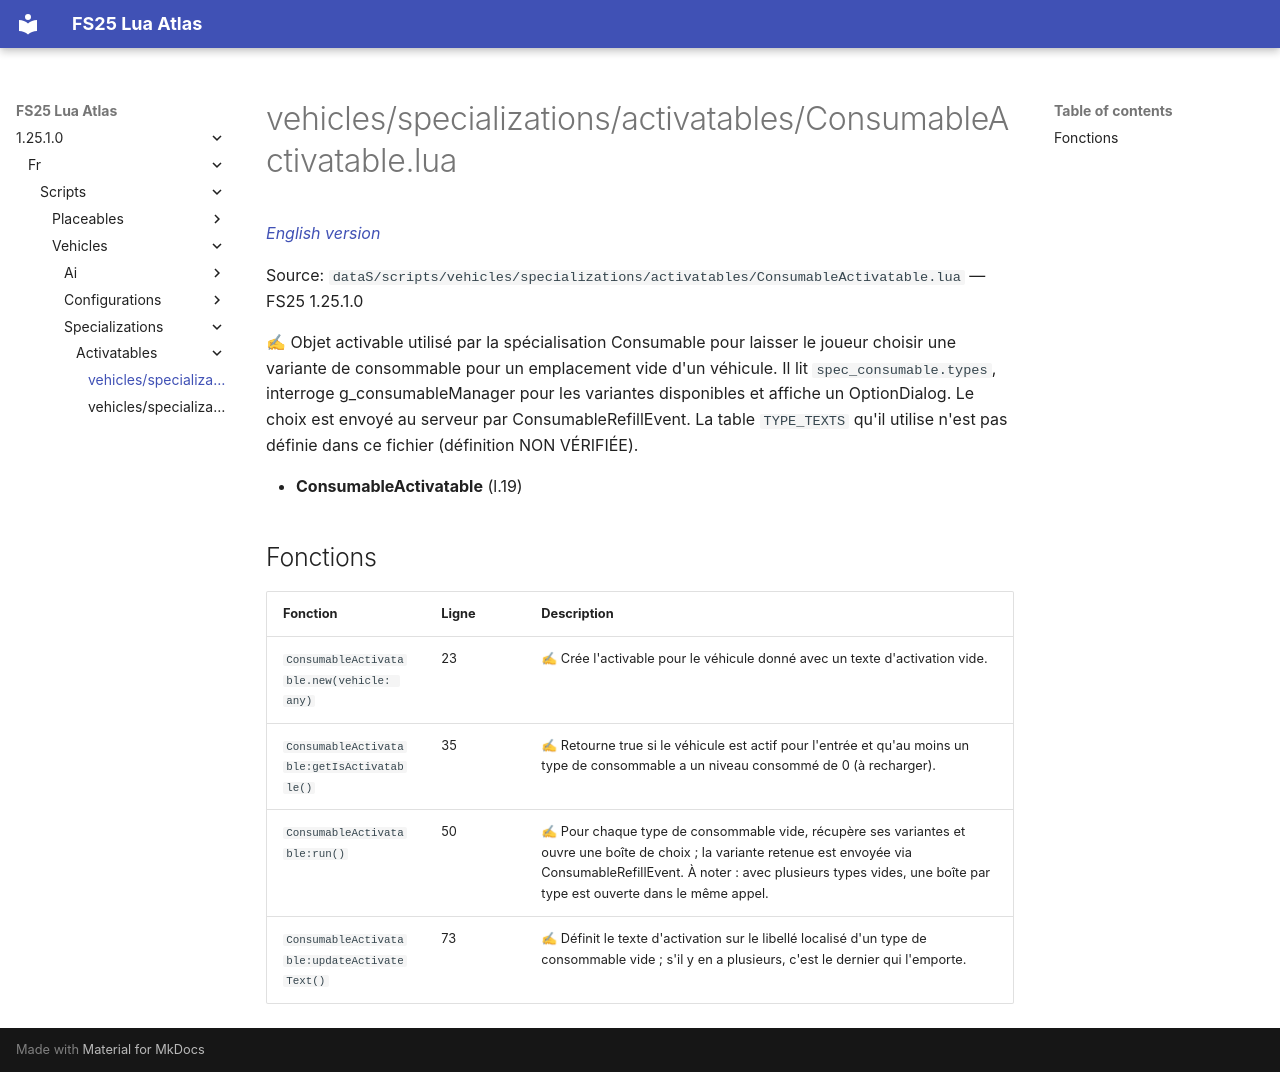

repository: Tim0219800/fs25-lua-atlas · page: 1.25.1.0/fr/scripts/vehicles/specializations/activatables/ConsumableActivatable.html · generator: mkdocs

# vehicles/specializations/activatables/ConsumableActivatable.lua

*[English version](../../../../../scripts/vehicles/specializations/activatables/ConsumableActivatable.md)*

Source: `dataS/scripts/vehicles/specializations/activatables/ConsumableActivatable.lua` — FS25 1.25.1.0

✍ Objet activable utilisé par la spécialisation Consumable pour laisser le joueur choisir une variante de consommable pour un emplacement vide d'un véhicule. Il lit `spec_consumable.types`, interroge g_consumableManager pour les variantes disponibles et affiche un OptionDialog. Le choix est envoyé au serveur par ConsumableRefillEvent. La table `TYPE_TEXTS` qu'il utilise n'est pas définie dans ce fichier (définition NON VÉRIFIÉE).

- **ConsumableActivatable** (l.19)

## Fonctions

| Fonction | Ligne | Description |
|---|---|---|
| `ConsumableActivatable.new(vehicle: any)` | 23 | ✍ Crée l'activable pour le véhicule donné avec un texte d'activation vide. |
| `ConsumableActivatable:getIsActivatable()` | 35 | ✍ Retourne true si le véhicule est actif pour l'entrée et qu'au moins un type de consommable a un niveau consommé de 0 (à recharger). |
| `ConsumableActivatable:run()` | 50 | ✍ Pour chaque type de consommable vide, récupère ses variantes et ouvre une boîte de choix ; la variante retenue est envoyée via ConsumableRefillEvent. À noter : avec plusieurs types vides, une boîte par type est ouverte dans le même appel. |
| `ConsumableActivatable:updateActivateText()` | 73 | ✍ Définit le texte d'activation sur le libellé localisé d'un type de consommable vide ; s'il y en a plusieurs, c'est le dernier qui l'emporte. |
